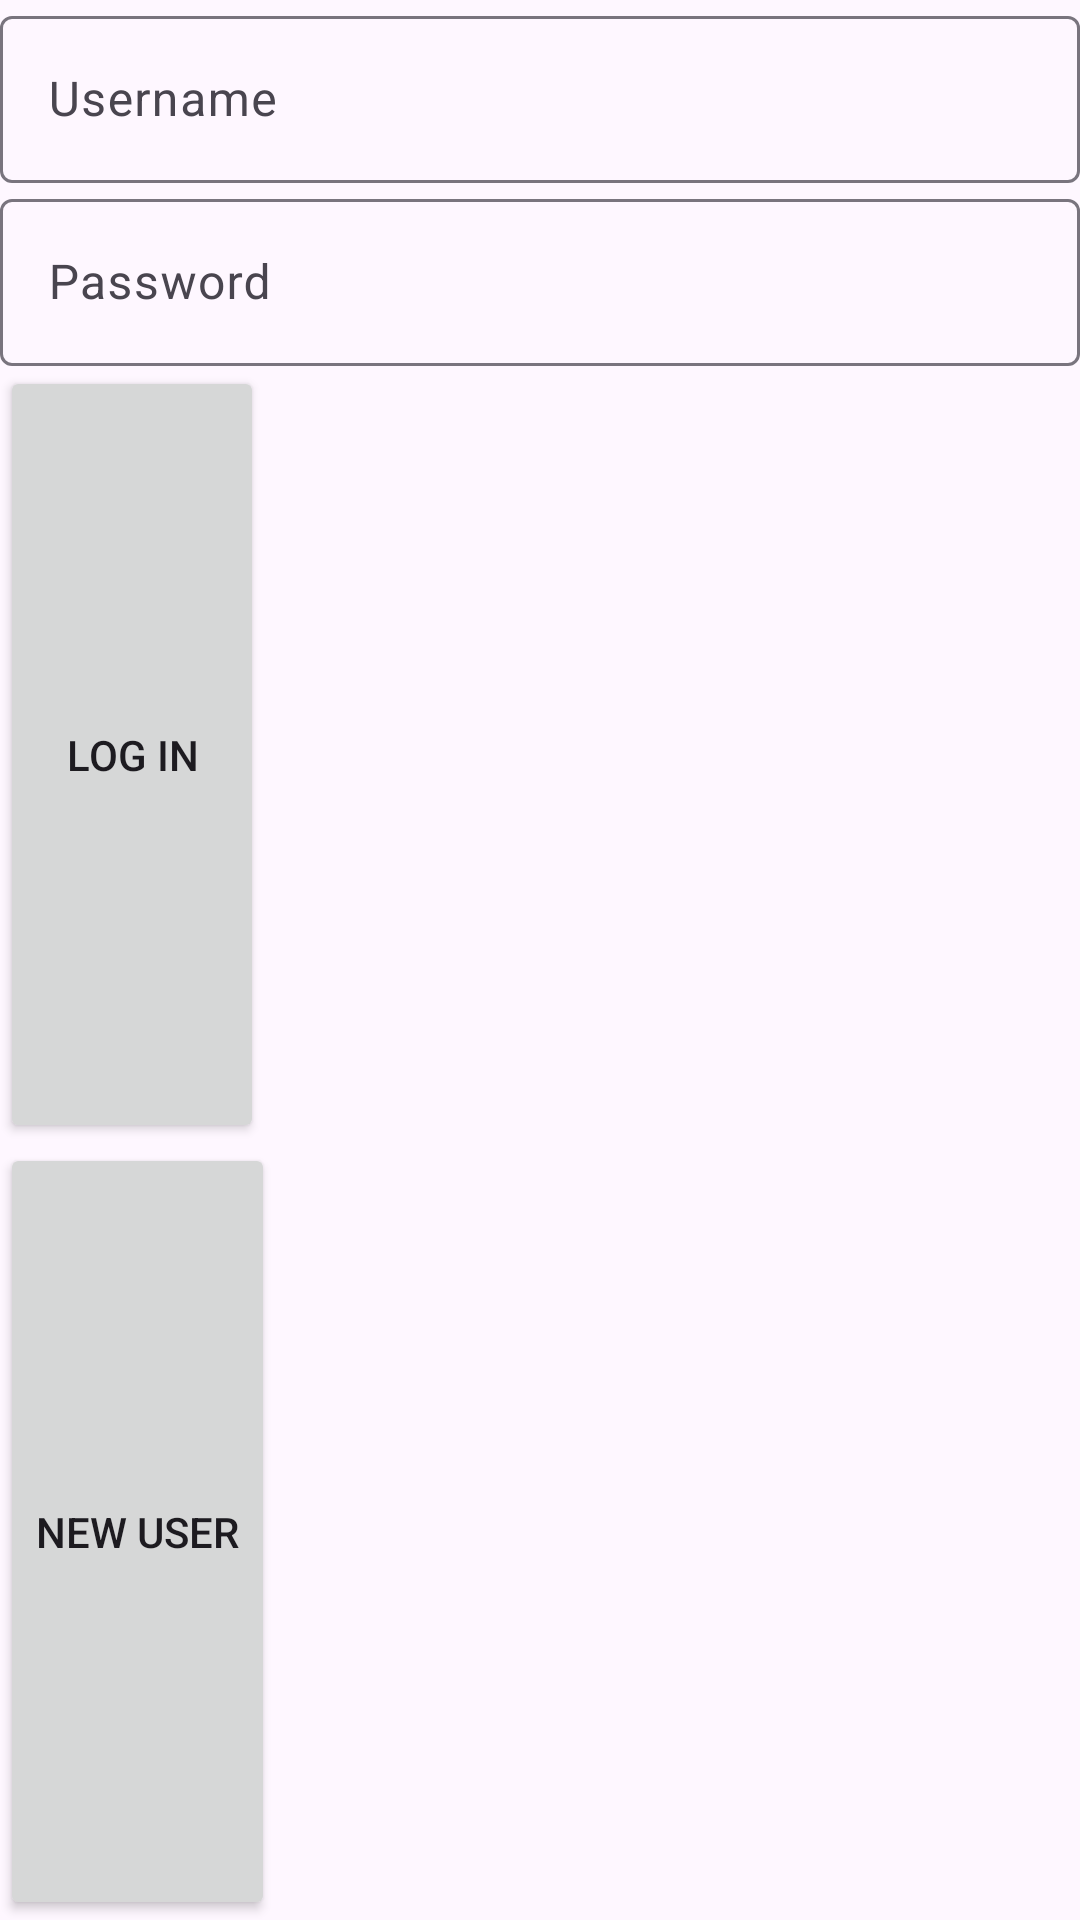

The Android layout XML behind this screen, and the referenced resources:
<!-- AndroidManifest.xml: application theme Theme.RecipeRandomizerMobileApp -->
<!-- res/layout/user_login.xml -->
<?xml version="1.0" encoding="utf-8"?>
<RelativeLayout xmlns:android="http://schemas.android.com/apk/res/android"
    android:id="@+id/userLoginView"
    android:layout_width="match_parent"
    android:layout_height="match_parent">

    <com.google.android.material.textfield.TextInputLayout
        android:layout_width="match_parent"
        android:layout_height="match_parent">

        <com.google.android.material.textfield.TextInputEditText
            android:id="@+id/inputLoginUsername"
            android:layout_width="match_parent"
            android:layout_height="wrap_content"
            android:layout_below="@+id/btnSelectLanguage"
            android:hint="Username" />

        <com.google.android.material.textfield.TextInputLayout
            android:layout_width="match_parent"
            android:layout_height="match_parent">

            <com.google.android.material.textfield.TextInputEditText
                android:id="@+id/inputLoginPassword"
                android:layout_width="match_parent"
                android:layout_height="wrap_content"
                android:layout_above="@+id/inputLoginUsername"
                android:hint="Password" />

            <Button
                android:id="@+id/btnLogin"
                android:layout_width="wrap_content"
                android:layout_height="wrap_content"
                android:layout_weight="1"
                android:layout_above="@+id/inputLoginPassword"
                android:text="Log In" />

            <Button
                android:id="@+id/btnLoginRegisterUser"
                android:layout_width="wrap_content"
                android:layout_height="wrap_content"
                android:layout_weight="1"
                android:layout_above="@+id/btnLogin"
                android:text="New User" />
        </com.google.android.material.textfield.TextInputLayout>
    </com.google.android.material.textfield.TextInputLayout>
</RelativeLayout>
<!-- resources referenced by this layout -->
<resources>
  <style name="Theme.RecipeRandomizerMobileApp" parent="Base.Theme.RecipeRandomizerMobileApp" />
  <style name="Base.Theme.RecipeRandomizerMobileApp" parent="Theme.Material3.DayNight.NoActionBar">
          
          
      </style>
</resources>
